Photos from the image-classification dataset "data" in the GitHub repository chandrabhanu18/Image-Classification. Its 2 classes are: cat, dog.

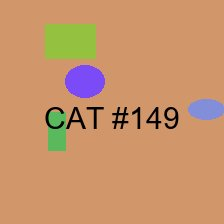
Label: cat

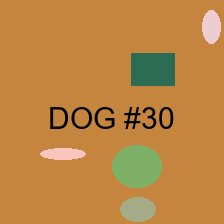
Label: dog

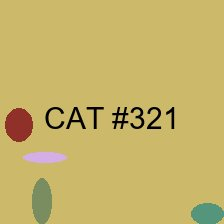
Label: cat

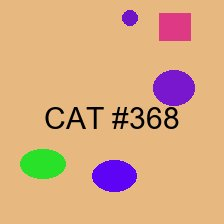
Label: cat

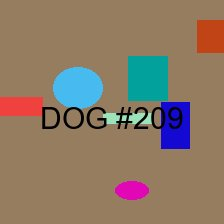
Label: dog

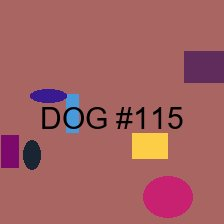
Label: dog
